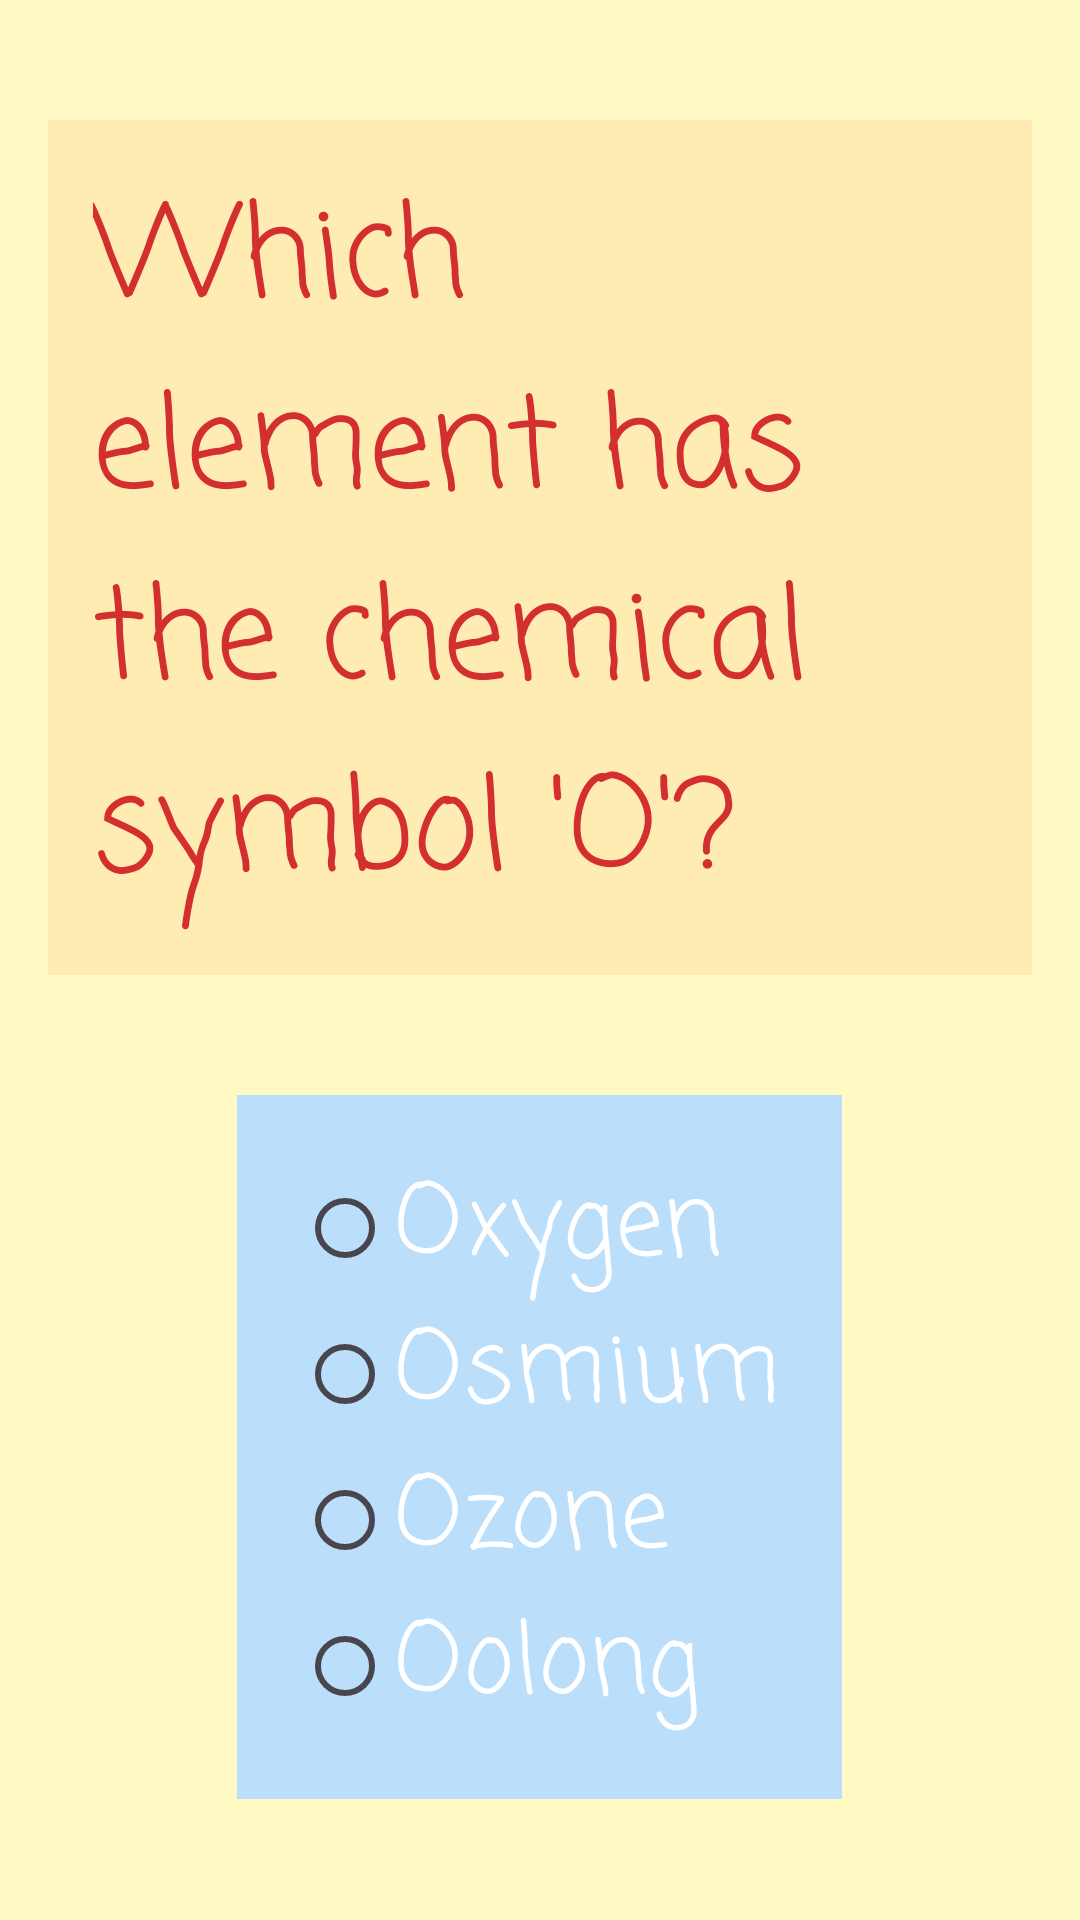

Here is an Android app screen rendered from its layout file. Give the layout XML and the strings, colors and styles it references.
<!-- AndroidManifest.xml: application theme Theme.Ex2_trivia_213983166_213821606 -->
<!-- res/layout/activity_q3.xml -->
<LinearLayout xmlns:android="http://schemas.android.com/apk/res/android"
    android:id="@+id/main"
    android:layout_width="match_parent"
    android:layout_height="match_parent"
    android:orientation="vertical"
    android:padding="16dp"
    android:gravity="center"
    android:background="#FFF9C4">


    <TextView
        android:id="@+id/question_text"
        android:layout_width="wrap_content"
        android:layout_height="wrap_content"
        android:text="Which element has the chemical symbol 'O'?"
        android:textSize="42sp"
        android:textColor="#D32F2F"
        android:layout_marginBottom="40dp"
        android:background="#FFECB3"
        android:padding="15dp"
        android:fontFamily="casual"
        android:layout_gravity="center"/>

    <RadioGroup
        android:id="@+id/answers_group"
        android:layout_width="wrap_content"
        android:layout_height="wrap_content"
        android:orientation="vertical"
        android:background="#BBDEFB"
        android:padding="20dp"
        android:layout_gravity="center">

        <RadioButton
            android:id="@+id/option1"
            android:layout_width="wrap_content"
            android:layout_height="wrap_content"
            android:text="Oxygen"
            android:textSize="32sp"
            android:textColor="#FFFFFF"
            android:fontFamily="casual" />

        <RadioButton
            android:id="@+id/option2"
            android:layout_width="wrap_content"
            android:layout_height="wrap_content"
            android:text="Osmium"
            android:textSize="32sp"
            android:textColor="#FFFFFF"
            android:fontFamily="casual" />

        <RadioButton
            android:id="@+id/option3"
            android:layout_width="wrap_content"
            android:layout_height="wrap_content"
            android:text="Ozone"
            android:textSize="32sp"
            android:textColor="#FFFFFF"
            android:fontFamily="casual" />

        <RadioButton
            android:id="@+id/option4"
            android:layout_width="wrap_content"
            android:layout_height="wrap_content"
            android:text="Oolong"
            android:textSize="32sp"
            android:textColor="#FFFFFF"
            android:fontFamily="casual" />
    </RadioGroup>
</LinearLayout>
<!-- resources referenced by this layout -->
<resources>
  <style name="Theme.Ex2_trivia_213983166_213821606" parent="Base.Theme.Ex2_trivia_213983166_213821606" />
  <style name="Base.Theme.Ex2_trivia_213983166_213821606" parent="Theme.Material3.DayNight.NoActionBar">
          
          
      </style>
</resources>
